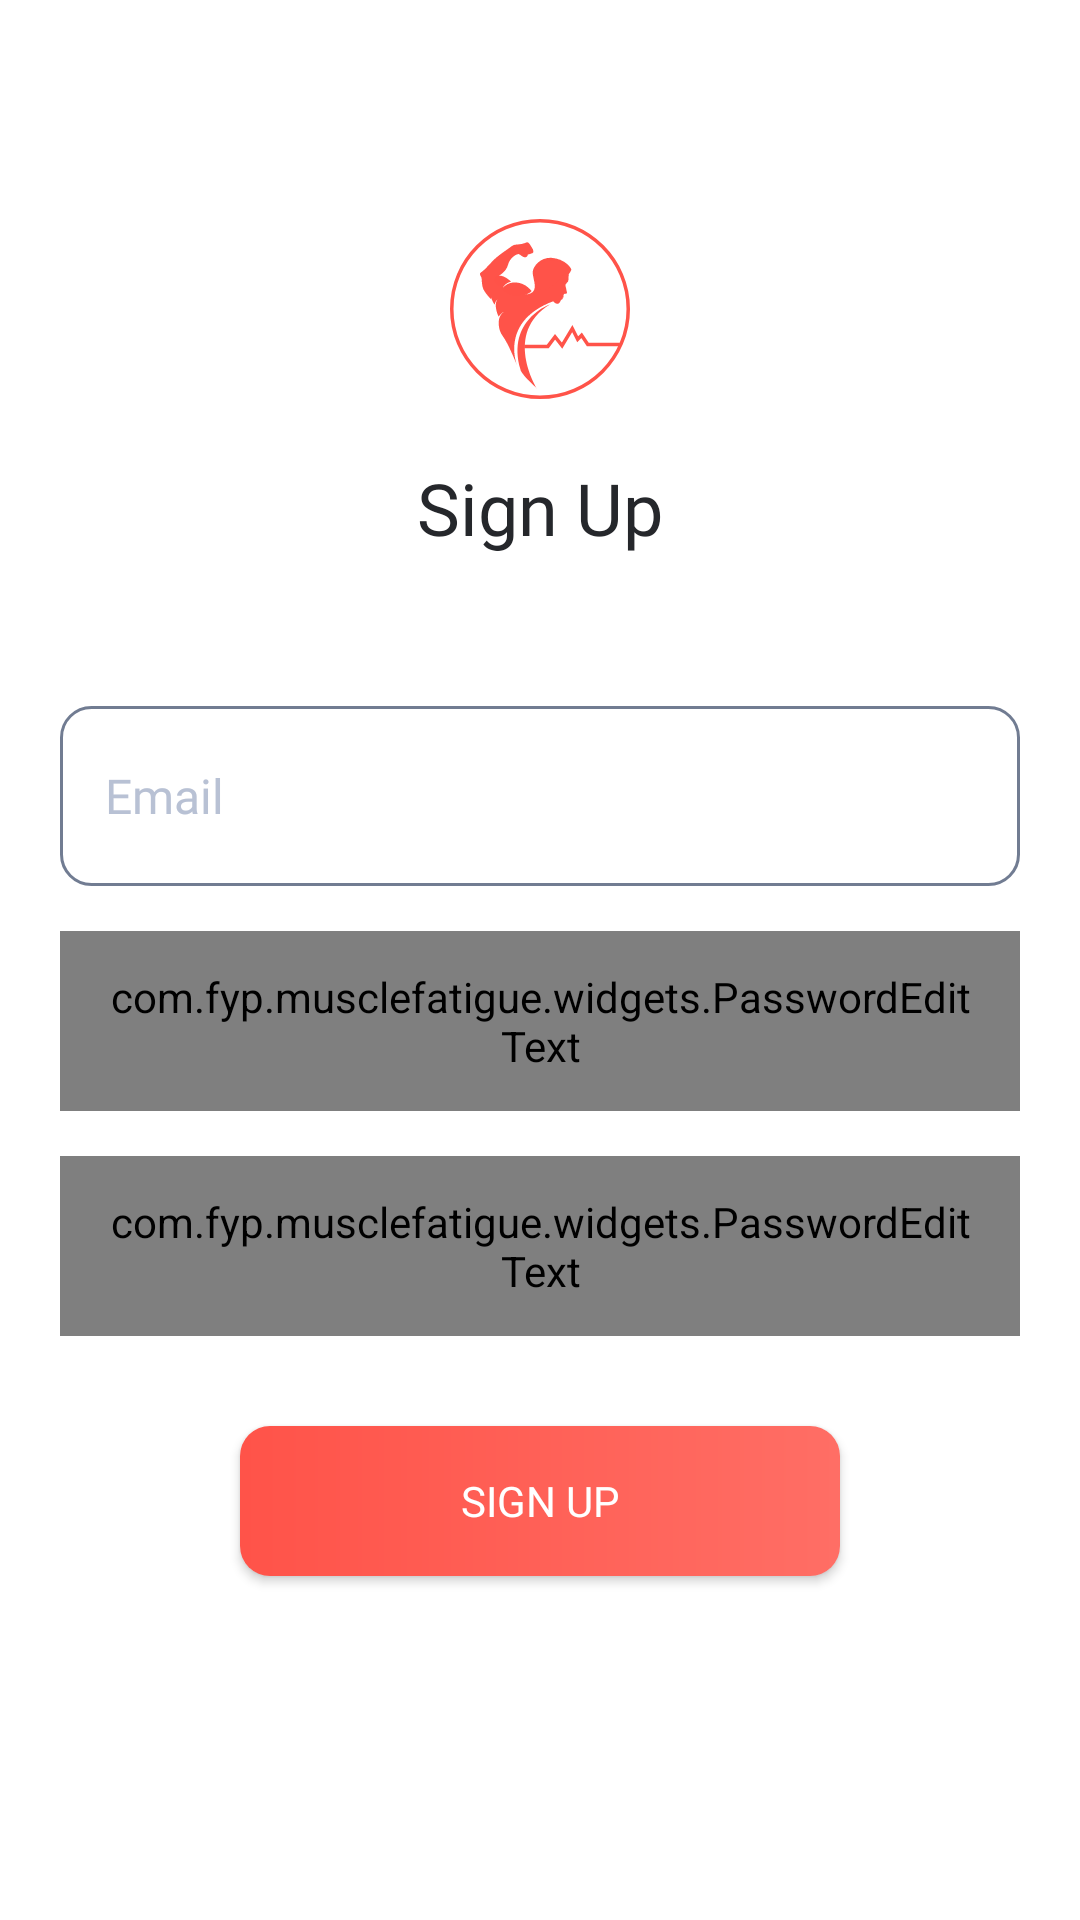

Here is an Android app screen rendered from its layout file. Give the layout XML and the strings, colors and styles it references.
<!-- AndroidManifest.xml: application theme FullScreenTheme -->
<!-- res/layout/activity_signup.xml -->
<?xml version="1.0" encoding="utf-8"?>
<LinearLayout
    xmlns:android="http://schemas.android.com/apk/res/android"
    xmlns:app="http://schemas.android.com/apk/res-auto"
    xmlns:tools="http://schemas.android.com/tools"
    android:layout_width="match_parent"
    android:layout_height="match_parent"
    android:background="@color/white"
    android:paddingHorizontal="@dimen/screens_side_spacing"
    android:paddingVertical="@dimen/screens_upper_spacing"
    tools:context=".screen.SignUpActivity">


    <androidx.core.widget.NestedScrollView
        android:layout_width="match_parent"
        android:layout_height="match_parent"
        android:fillViewport="true"
        android:overScrollMode="never">

        <LinearLayout
            android:layout_width="match_parent"
            android:layout_height="match_parent"
            android:orientation="vertical"
            android:gravity="center">


            <ImageView
                android:layout_width="@dimen/space_60"
                android:layout_height="@dimen/space_60"
                android:src="@drawable/ic_app_logo"
                android:scaleType="fitXY"/>

            <TextView
                style="@style/textHeading1"
                android:layout_width="wrap_content"
                android:layout_height="wrap_content"
                android:layout_marginTop="@dimen/space_20"
                android:text="@string/sign_up" />


            <EditText
                android:id="@+id/emailEt"
                style="@style/editTextStyle"
                android:layout_marginTop="@dimen/space_50"
                android:paddingHorizontal="@dimen/space_15"
                android:layout_width="match_parent"
                android:layout_height="@dimen/space_60"
                android:digits="0123456789@._-ABCDEFGHIJKLMNOPQRSTUVWXYZabcdefghijklmnopqrstuvwxyz"
                android:gravity="center_vertical|start"
                android:hint="@string/email"
                android:inputType="textEmailAddress"
                android:maxLength="50"
                android:singleLine="true" />

            <com.fyp.musclefatigue.widgets.PasswordEditText
                android:id="@+id/passwordEt"
                style="@style/editTextStyle"
                android:layout_marginTop="@dimen/space_15"
                android:paddingHorizontal="@dimen/space_15"
                android:layout_width="match_parent"
                android:layout_height="@dimen/space_60"
                android:drawableRight="@drawable/ic_close_eye"
                android:gravity="center_vertical|start"
                android:hint="@string/password"
                android:inputType="textPassword"
                android:maxLength="16"
                android:singleLine="true" />

            <com.fyp.musclefatigue.widgets.PasswordEditText
                android:id="@+id/confirmPasswordEt"
                style="@style/editTextStyle"
                android:layout_marginTop="@dimen/space_15"
                android:paddingHorizontal="@dimen/space_15"
                android:layout_width="match_parent"
                android:layout_height="@dimen/space_60"
                android:drawableRight="@drawable/ic_close_eye"
                android:gravity="center_vertical|start"
                android:hint="@string/confirm_password"
                android:inputType="textPassword"
                android:maxLength="16"
                android:singleLine="true" />

            <Button
                android:id="@+id/btnContinue"
                android:layout_width="@dimen/space_200"
                android:layout_height="@dimen/space_50"
                android:layout_marginTop="@dimen/space_30"
                android:background="@drawable/rounded_corner_app_button"
                android:elevation="3dp"
                android:singleLine="true"
                android:text="@string/sign_up"
                android:textAlignment="center"
                android:textAppearance="@style/MyButtonTextAppearance" />

            <TextView
                android:id="@+id/signInTv"
                android:layout_marginTop="@dimen/space_20"
                style="@style/textLargeBlack"
                android:layout_width="match_parent"
                android:layout_height="wrap_content"
                android:gravity="center"/>


        </LinearLayout>

    </androidx.core.widget.NestedScrollView>

</LinearLayout>
<!-- resources referenced by this layout -->
<resources>
  <color name="white">#FFFFFFFF</color>
  <dimen name="screens_side_spacing">20dp</dimen>
  <dimen name="screens_upper_spacing">25dp</dimen>
  <dimen name="space_15">15dp</dimen>
  <dimen name="space_20">20dp</dimen>
  <dimen name="space_200">200dp</dimen>
  <dimen name="space_30">30dp</dimen>
  <dimen name="space_50">50dp</dimen>
  <dimen name="space_60">60dp</dimen>
  <string name="confirm_password">Confirm Password</string>
  <string name="email">Email</string>
  <string name="password">Password</string>
  <string name="sign_up">Sign Up</string>
  <style name="MyButtonTextAppearance" parent="android:Widget.TextView">
          <item name="android:textColor">@drawable/app_button_text_color</item>
          <item name="android:textSize">14sp</item>
          <item name="fontFamily">@font/josefin_sans_semi_bold</item>
          <item name="android:textAllCaps">true</item>
      </style>
  <style name="editTextStyle" parent="Widget.AppCompat.EditText">
          
          
          <item name="android:textColorHint">@color/textLightGrey</item>
          <item name="android:textColor">@color/textDarkGrey</item>
          <item name="android:textSize">@dimen/textSizeLarge</item>
          <item name="android:fontFamily">@font/poppins_regular</item>
          <item name="android:background">@drawable/rounded_corner_edit_text_bg</item>
      </style>
  <style name="textHeading1">
          <item name="android:textColor">@color/textDarkGrey</item>
          <item name="android:textSize">24sp</item>
          <item name="android:fontFamily">@font/josefin_sans_semi_bold</item>
          <item name="android:gravity">center_vertical</item>
      </style>
  <style name="textLargeBlack">
          <item name="android:textColor">@color/textDarkGrey</item>
          <item name="android:textSize">@dimen/textSizeLarge</item>
          <item name="android:gravity">center_vertical</item>
           <item name="android:fontFamily">@font/josefin_sans_regular</item>
      </style>
  <style name="FullScreenTheme" parent="Theme.AppCompat.Light.NoActionBar">
          <item name="android:colorPrimary">@color/colorPrimary</item>
          <item name="android:colorPrimaryDark">@color/colorPrimaryDark</item>
          <item name="android:colorAccent">@color/colorPrimary</item>
          <item name="colorAccent">@color/colorPrimary</item>
          <item name="android:windowFullscreen">true</item>
          <item name="android:windowDisablePreview">true</item>
          <item name="android:windowSoftInputMode">adjustResize|stateAlwaysHidden</item>
      </style>
  <color name="colorPrimaryDark">#FF4136</color>
  <dimen name="space_10">10dp</dimen>
  <color name="colorPrimary">#FF5349</color>
  <color name="colorPrimaryLight">#FF6E65</color>
  <!-- drawable app_button_text_color (drawable) -->
  <?xml version="1.0" encoding="utf-8"?>
  <selector xmlns:android="http://schemas.android.com/apk/res/android">
      
      <item android:state_enabled="false" android:color="@color/textLightGrey" />
      <item android:color="@color/white"/>
  </selector>
  <color name="textLightGrey">#B8C1D4</color>
  <color name="textDarkGrey">#25272B</color>
  <dimen name="textSizeLarge">16sp</dimen>
  <!-- drawable rounded_corner_edit_text_bg (drawable) -->
  <selector xmlns:android="http://schemas.android.com/apk/res/android">
      <item android:drawable="@drawable/rounded_corner_outline_unfocused_bg" android:state_hovered="true" />
      <item android:drawable="@drawable/rounded_corner_outline_unfocused_bg" android:state_enabled="false" />
      <item android:drawable="@drawable/rounded_corner_outline_focused_bg" android:state_focused="true" />
  </selector>
  <color name="transparent">#00FFFFFF</color>
  <color name="unfocused_color">#717C92</color>
</resources>
